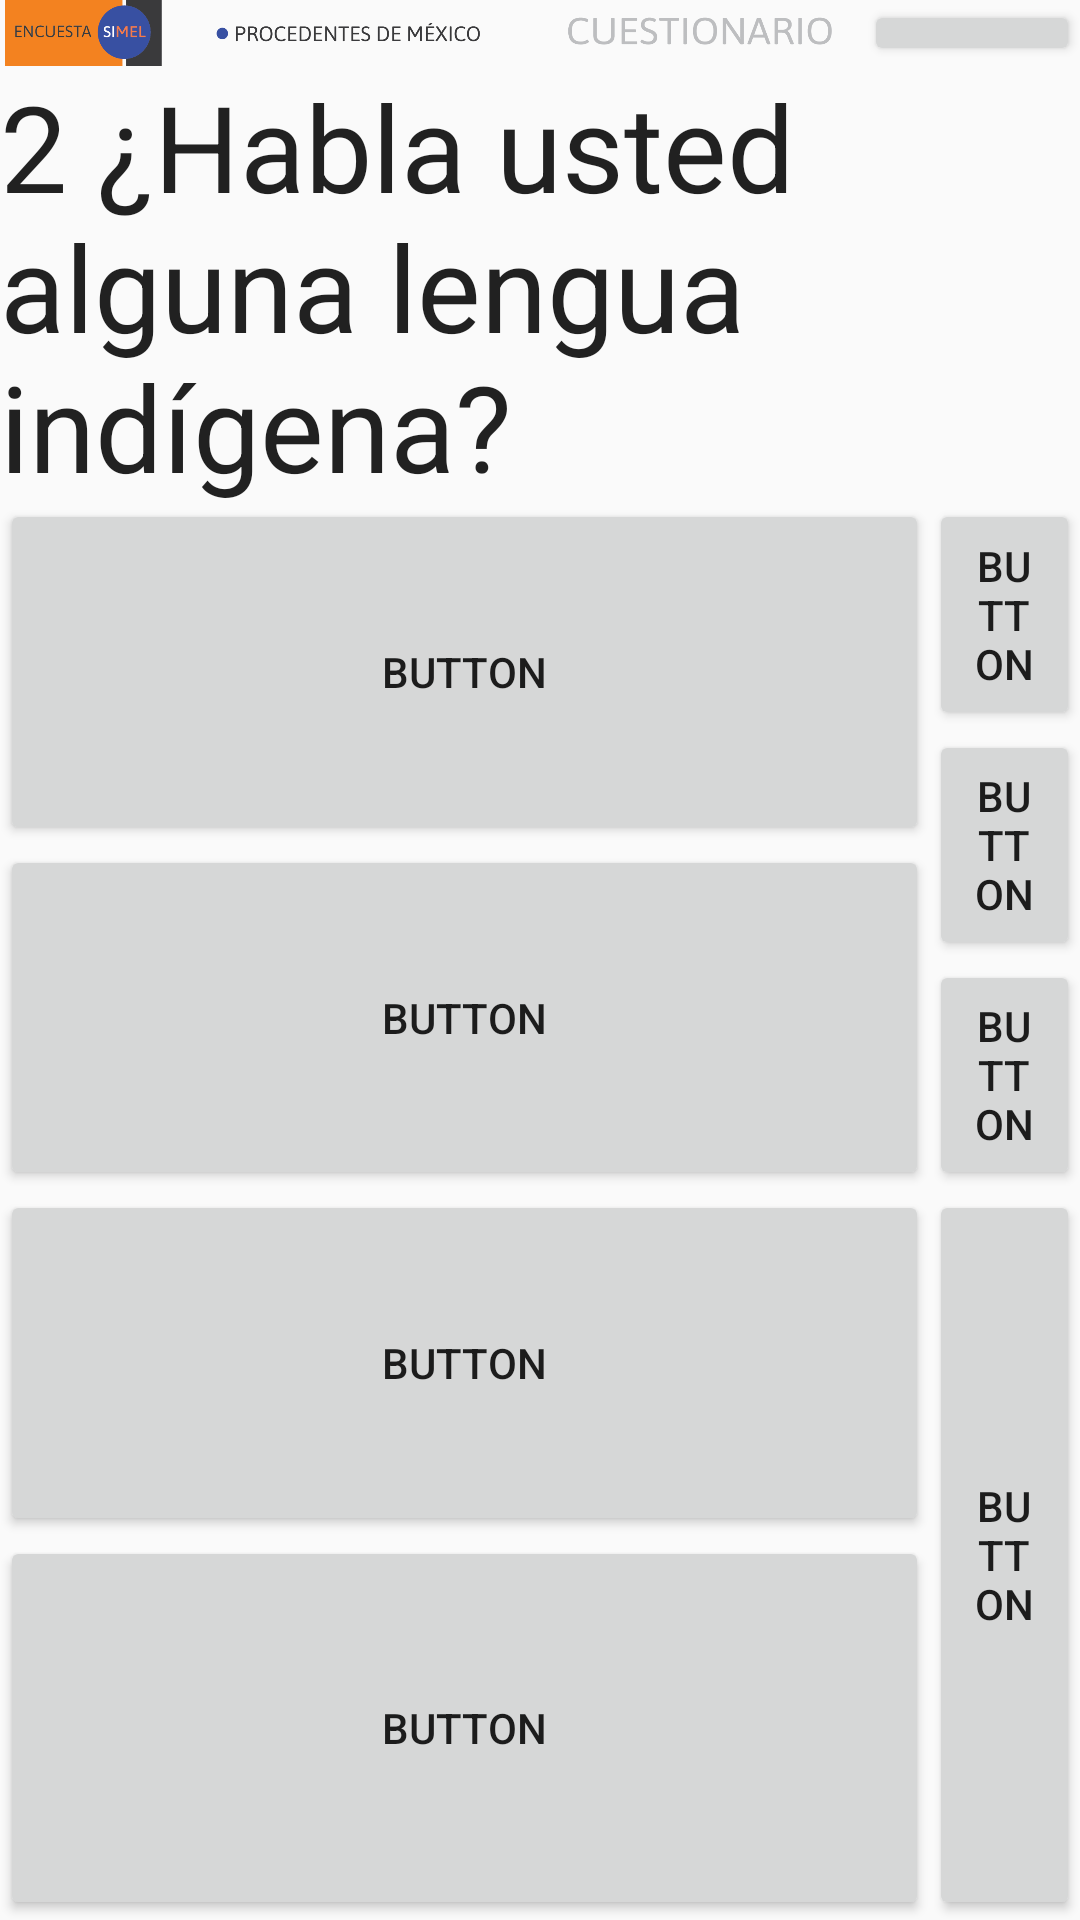

Layout XML and referenced resources for this Android screen:
<!-- AndroidManifest.xml: application theme Theme.AppCompat.Light.NoActionBar -->
<!-- res/layout/cu_botones_4_1.xml -->
<?xml version="1.0" encoding="utf-8"?>
<androidx.constraintlayout.widget.ConstraintLayout xmlns:android="http://schemas.android.com/apk/res/android"
    xmlns:app="http://schemas.android.com/apk/res-auto"
    xmlns:tools="http://schemas.android.com/tools"
    android:id="@+id/linearLayout7"
    android:layout_width="match_parent"
    android:layout_height="match_parent"
    android:orientation="horizontal">

    <TextView
        android:id="@+id/pregunta"
        android:layout_width="0dp"
        android:layout_height="0dp"
        android:maxEms="30"
        android:text="2 ¿Habla usted alguna lengua indígena?"
        android:textAppearance="?android:attr/textAppearanceLarge"
        android:textSize="40dp"
        app:layout_constraintBottom_toTopOf="@+id/guideline6"
        app:layout_constraintEnd_toEndOf="parent"
        app:layout_constraintStart_toStartOf="parent"
        app:layout_constraintTop_toBottomOf="@+id/imageView" />

    <ImageView
        android:id="@+id/imageView"
        android:layout_width="0dp"
        android:layout_height="wrap_content"
        android:adjustViewBounds="true"
        android:src="@drawable/cu"
        app:layout_constraintBottom_toBottomOf="parent"
        app:layout_constraintEnd_toStartOf="@+id/btn_siguiente_persona"
        app:layout_constraintHorizontal_bias="0.5"
        app:layout_constraintStart_toStartOf="parent"
        app:layout_constraintTop_toTopOf="parent"
        app:layout_constraintVertical_bias="0.0"
        app:layout_constraintWidth_percent=".8" />

    <Button
        android:id="@+id/btn_siguiente_persona"
        android:layout_width="0dp"
        android:layout_height="0dp"
        android:layout_alignParentTop="true"
        android:layout_alignParentRight="true"
        android:layout_gravity="right"
        android:text="Pase a la siguiente persona"
        android:textSize="13sp"
        app:layout_constraintBottom_toBottomOf="@+id/imageView"
        app:layout_constraintEnd_toEndOf="parent"
        app:layout_constraintHorizontal_bias="0.5"
        app:layout_constraintStart_toEndOf="@+id/imageView"
        app:layout_constraintTop_toTopOf="@+id/imageView"
        app:layout_constraintWidth_percent=".2" />

    <Button
        android:id="@+id/button"
        android:layout_width="0dp"
        android:layout_height="0dp"
        android:text="Button"
        app:layout_constraintEnd_toEndOf="parent"
        app:layout_constraintHorizontal_bias="1.0"
        app:layout_constraintStart_toEndOf="@+id/pregunta"
        app:layout_constraintTop_toBottomOf="@+id/btn_siguiente_persona" />

    <Button
        android:id="@+id/btn_hombre"
        android:layout_width="0dp"
        android:layout_height="0dp"
        android:text="Button"
        app:layout_constraintBottom_toTopOf="@+id/guideline10"
        app:layout_constraintEnd_toStartOf="@+id/guideline3"
        app:layout_constraintHorizontal_bias="0.0"
        app:layout_constraintStart_toStartOf="parent"
        app:layout_constraintTop_toTopOf="@+id/guideline6" />


    <Button
        android:id="@+id/btn_2"
        android:layout_width="0dp"
        android:layout_height="0dp"
        android:text="Button"
        app:layout_constraintBottom_toTopOf="@+id/guideline5"
        app:layout_constraintEnd_toStartOf="@+id/guideline3"
        app:layout_constraintHorizontal_bias="0.0"
        app:layout_constraintStart_toStartOf="parent"
        app:layout_constraintTop_toBottomOf="@+id/guideline10"
        app:layout_constraintVertical_bias="0.0" />


    <Button
        android:id="@+id/btn_3"
        android:layout_width="0dp"
        android:layout_height="0dp"
        android:text="Button"
        app:layout_constraintBottom_toTopOf="@+id/guideline11"
        app:layout_constraintEnd_toStartOf="@+id/guideline3"
        app:layout_constraintHorizontal_bias="0.0"
        app:layout_constraintStart_toStartOf="parent"
        app:layout_constraintTop_toBottomOf="@+id/guideline5"
        app:layout_constraintVertical_bias="1.0" />

    <Button
        android:id="@+id/btn_4"
        android:layout_width="0dp"
        android:layout_height="0dp"
        android:text="Button"
        app:layout_constraintBottom_toBottomOf="parent"
        app:layout_constraintEnd_toStartOf="@+id/guideline3"
        app:layout_constraintHorizontal_bias="0.0"
        app:layout_constraintStart_toStartOf="parent"
        app:layout_constraintTop_toTopOf="@+id/guideline11"
        app:layout_constraintVertical_bias="0.0" />

    <androidx.constraintlayout.widget.Guideline
        android:id="@+id/guideline7"
        android:layout_width="wrap_content"
        android:layout_height="wrap_content"
        android:orientation="horizontal"
        app:layout_constraintGuide_percent="0.10" />

    <androidx.constraintlayout.widget.Guideline
        android:id="@+id/guideline6"
        android:layout_width="wrap_content"
        android:layout_height="wrap_content"
        android:orientation="horizontal"
        app:layout_constraintGuide_percent="0.26" />

    <androidx.constraintlayout.widget.Guideline
        android:id="@+id/guideline10"
        android:layout_width="wrap_content"
        android:layout_height="wrap_content"
        android:orientation="horizontal"
        app:layout_constraintGuide_percent="0.44" />

    <androidx.constraintlayout.widget.Guideline
        android:id="@+id/guideline5"
        android:layout_width="wrap_content"
        android:layout_height="wrap_content"
        android:orientation="horizontal"
        app:layout_constraintGuide_percent="0.62" />

   <androidx.constraintlayout.widget.Guideline
        android:id="@+id/guideline11"
        android:layout_width="wrap_content"
        android:layout_height="wrap_content"
        android:orientation="horizontal"
        app:layout_constraintGuide_percent="0.8" />

    <androidx.constraintlayout.widget.Guideline
        android:id="@+id/guideline2"
        android:layout_width="wrap_content"
        android:layout_height="wrap_content"
        android:orientation="vertical"
        app:layout_constraintGuide_percent="0.43" />

    <androidx.constraintlayout.widget.Guideline
        android:id="@+id/guideline3"
        android:layout_width="wrap_content"
        android:layout_height="wrap_content"
        android:orientation="vertical"
        app:layout_constraintGuide_percent="0.86" />

    <Button
        android:id="@+id/btn_siguiente"
        android:layout_width="0dp"
        android:layout_height="0dp"
        android:text="Button"
        app:layout_constraintBottom_toBottomOf="parent"
        app:layout_constraintEnd_toEndOf="parent"
        app:layout_constraintStart_toStartOf="@+id/guideline3"
        app:layout_constraintTop_toTopOf="@+id/guideline5" />

    <Button
        android:id="@+id/btn_97"
        android:layout_width="0dp"
        android:layout_height="0dp"
        android:text="Button"
        android:tag="97"
        app:layout_constraintBottom_toTopOf="@+id/btn_98"
        app:layout_constraintEnd_toEndOf="parent"
        app:layout_constraintHorizontal_bias="0.0"
        app:layout_constraintStart_toStartOf="@+id/guideline3"
        app:layout_constraintTop_toTopOf="@+id/guideline6"
        app:layout_constraintVertical_bias="0.0" />

    <Button
        android:id="@+id/btn_98"
        android:layout_width="0dp"
        android:layout_height="0dp"
        android:tag="98"
        android:text="Button"
        app:layout_constraintBottom_toTopOf="@+id/btn_99"
        app:layout_constraintEnd_toEndOf="parent"
        app:layout_constraintHorizontal_bias="0.0"
        app:layout_constraintStart_toEndOf="@+id/guideline3"
        app:layout_constraintTop_toBottomOf="@+id/btn_97" />

    <Button
        android:id="@+id/btn_99"
        android:layout_width="0dp"
        android:layout_height="0dp"
        android:tag="99"
        android:text="Button"
        app:layout_constraintBottom_toTopOf="@+id/guideline5"
        app:layout_constraintEnd_toEndOf="parent"
        app:layout_constraintHorizontal_bias="0.0"
        app:layout_constraintStart_toStartOf="@+id/btn_98"
        app:layout_constraintTop_toBottomOf="@+id/btn_98" />

</androidx.constraintlayout.widget.ConstraintLayout>
<!-- resources referenced by this layout -->
<resources>
  <!-- drawable cu: png bitmap (drawable, 53440 bytes) -->
</resources>
